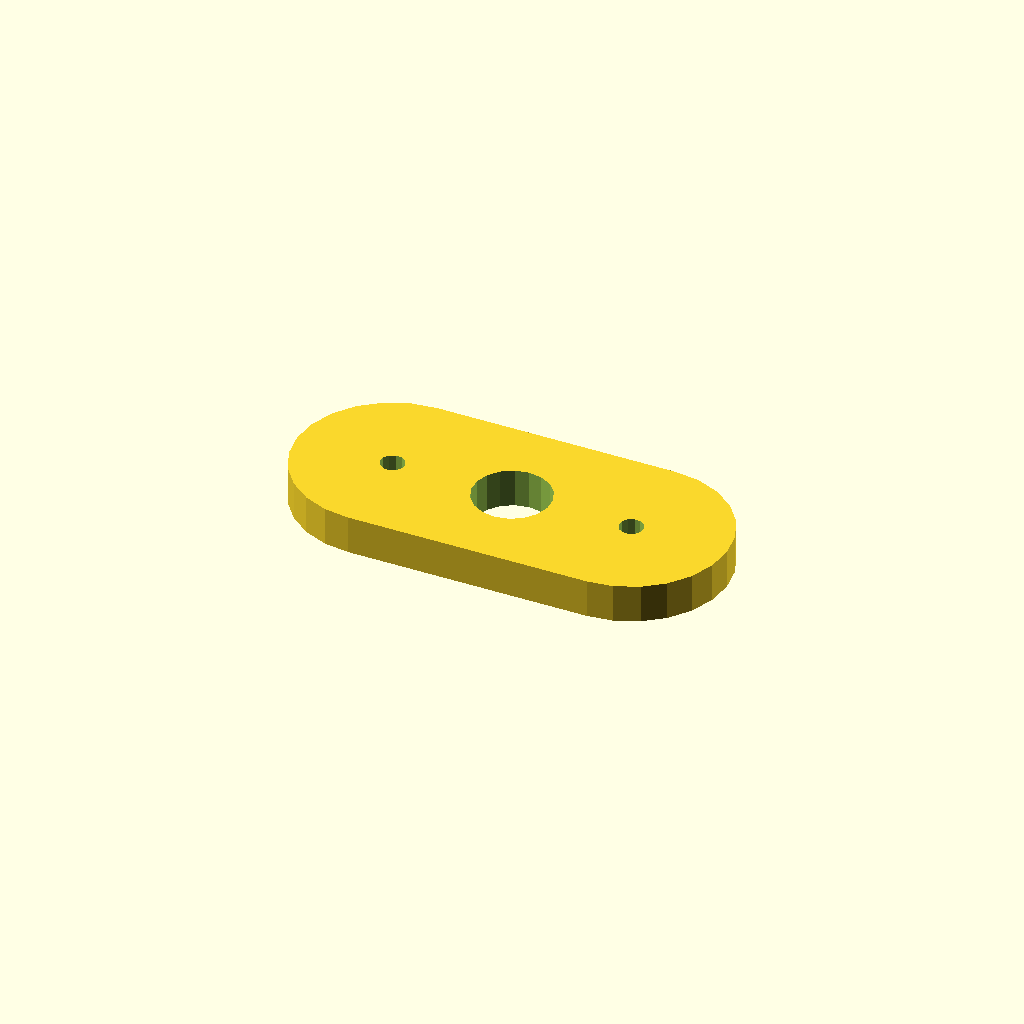
Cell 1: rendered with the file's own defaults.
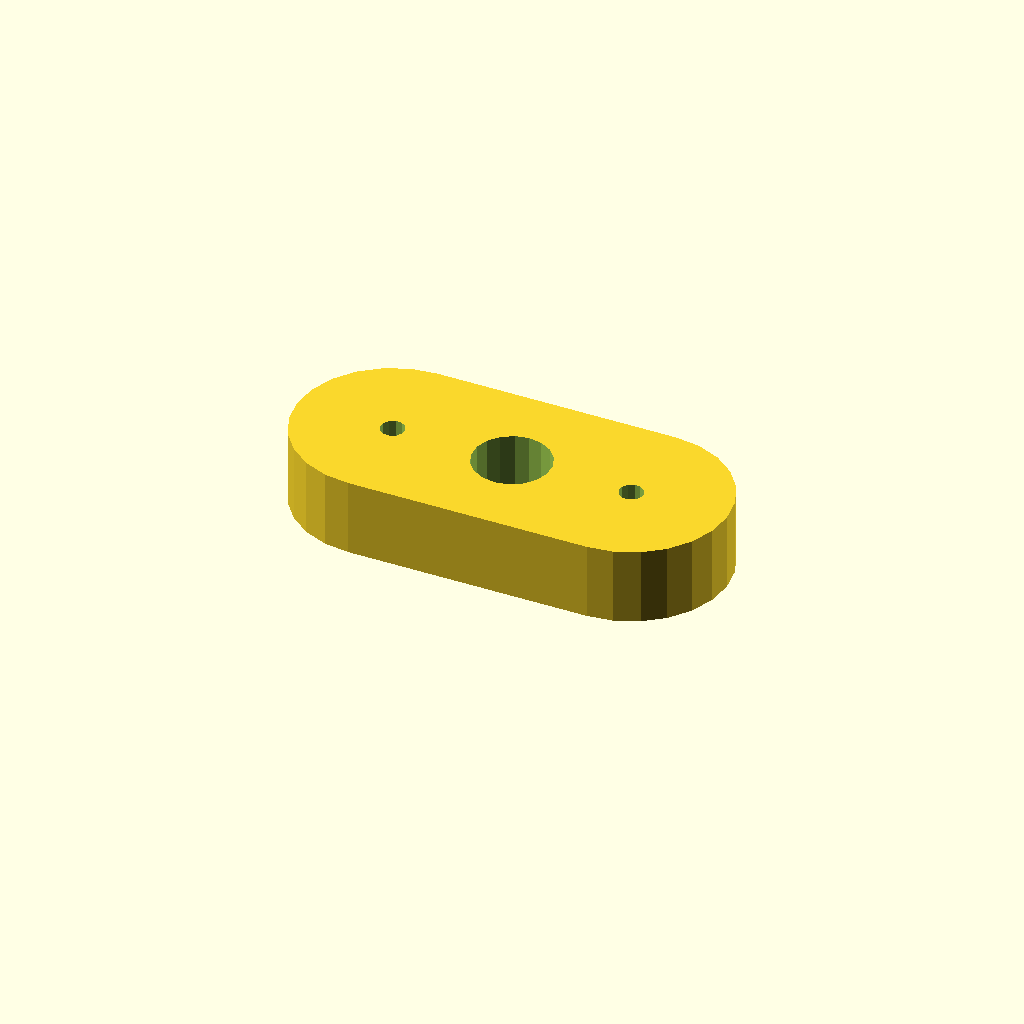
Cell 2: the same model with plate_t = 16.
All cells are drawn from one camera (rotation 55°, 0°, 25°, orthographic, colour scheme Cornfield), so only the parameter changes between them.
Source of the model, optional_data/data/sketch4/spacerplates/part_0069.scad:
$fn = 32;

// ----------------------------------------------------------------------
// Spacer plate: obround span 50, caps R20
// ----------------------------------------------------------------------

// --- parameters (mm) ---
bore_r = 8;               // centre bore radius
bolt_r = 2.5;             // bolt hole radius
plate_t = 8;              // plate thickness, Z (extrusion height)
span = 50;                // obround span
cap_r = 20;               // cap radius

profile = [[20, 40], [14.824, 39.319], [10, 37.321], [5.858, 34.142], [2.679, 30], [0.681, 25.176], [0, 20], [0.681, 14.824], [2.679, 10], [5.858, 5.858], [10, 2.679], [14.824, 0.681], [20, 0], [70, 0], [75.176, 0.681], [80, 2.679], [84.142, 5.858], [87.321, 10], [89.319, 14.824], [90, 20], [89.319, 25.176], [87.321, 30], [84.142, 34.142], [80, 37.321], [75.176, 39.319], [70, 40]];  // primary outline, 26 points, counter clockwise
void_1 = [[52.853, 21.526], [51.857, 24.12], [50.035, 26.217], [47.605, 27.564], [44.86, 27.999], [42.133, 27.469], [39.752, 26.038], [38.003, 23.878], [37.098, 21.251], [37.147, 18.474], [38.143, 15.88], [39.965, 13.783], [42.395, 12.436], [45.14, 12.001], [47.867, 12.531], [50.248, 13.962], [51.997, 16.122], [52.902, 18.749]];  // centre bore, 18 points
void_2 = [[22.454, 20.477], [21.887, 21.64], [20.814, 22.364], [19.523, 22.454], [18.36, 21.887], [17.636, 20.814], [17.546, 19.523], [18.113, 18.36], [19.186, 17.636], [20.477, 17.546], [21.64, 18.113], [22.364, 19.186]];  // end hole, 12 points
void_3 = [[72.454, 20.477], [71.887, 21.64], [70.814, 22.364], [69.523, 22.454], [68.36, 21.887], [67.636, 20.814], [67.546, 19.523], [68.113, 18.36], [69.186, 17.636], [70.477, 17.546], [71.64, 18.113], [72.364, 19.186]];  // end hole, 12 points

// --- the one profile operation ---
difference() {
  linear_extrude(height = plate_t) polygon(points = profile);
  translate([0, 0, -1])
    linear_extrude(height = plate_t + 2) polygon(points = void_1);
  translate([0, 0, -1])
    linear_extrude(height = plate_t + 2) polygon(points = void_2);
  translate([0, 0, -1])
    linear_extrude(height = plate_t + 2) polygon(points = void_3);
}
Parameter table extracted from the source (name, type, default, range or options):
bore_r: number, default 8
bolt_r: number, default 2.5
plate_t: number, default 8
span: number, default 50
cap_r: number, default 20
